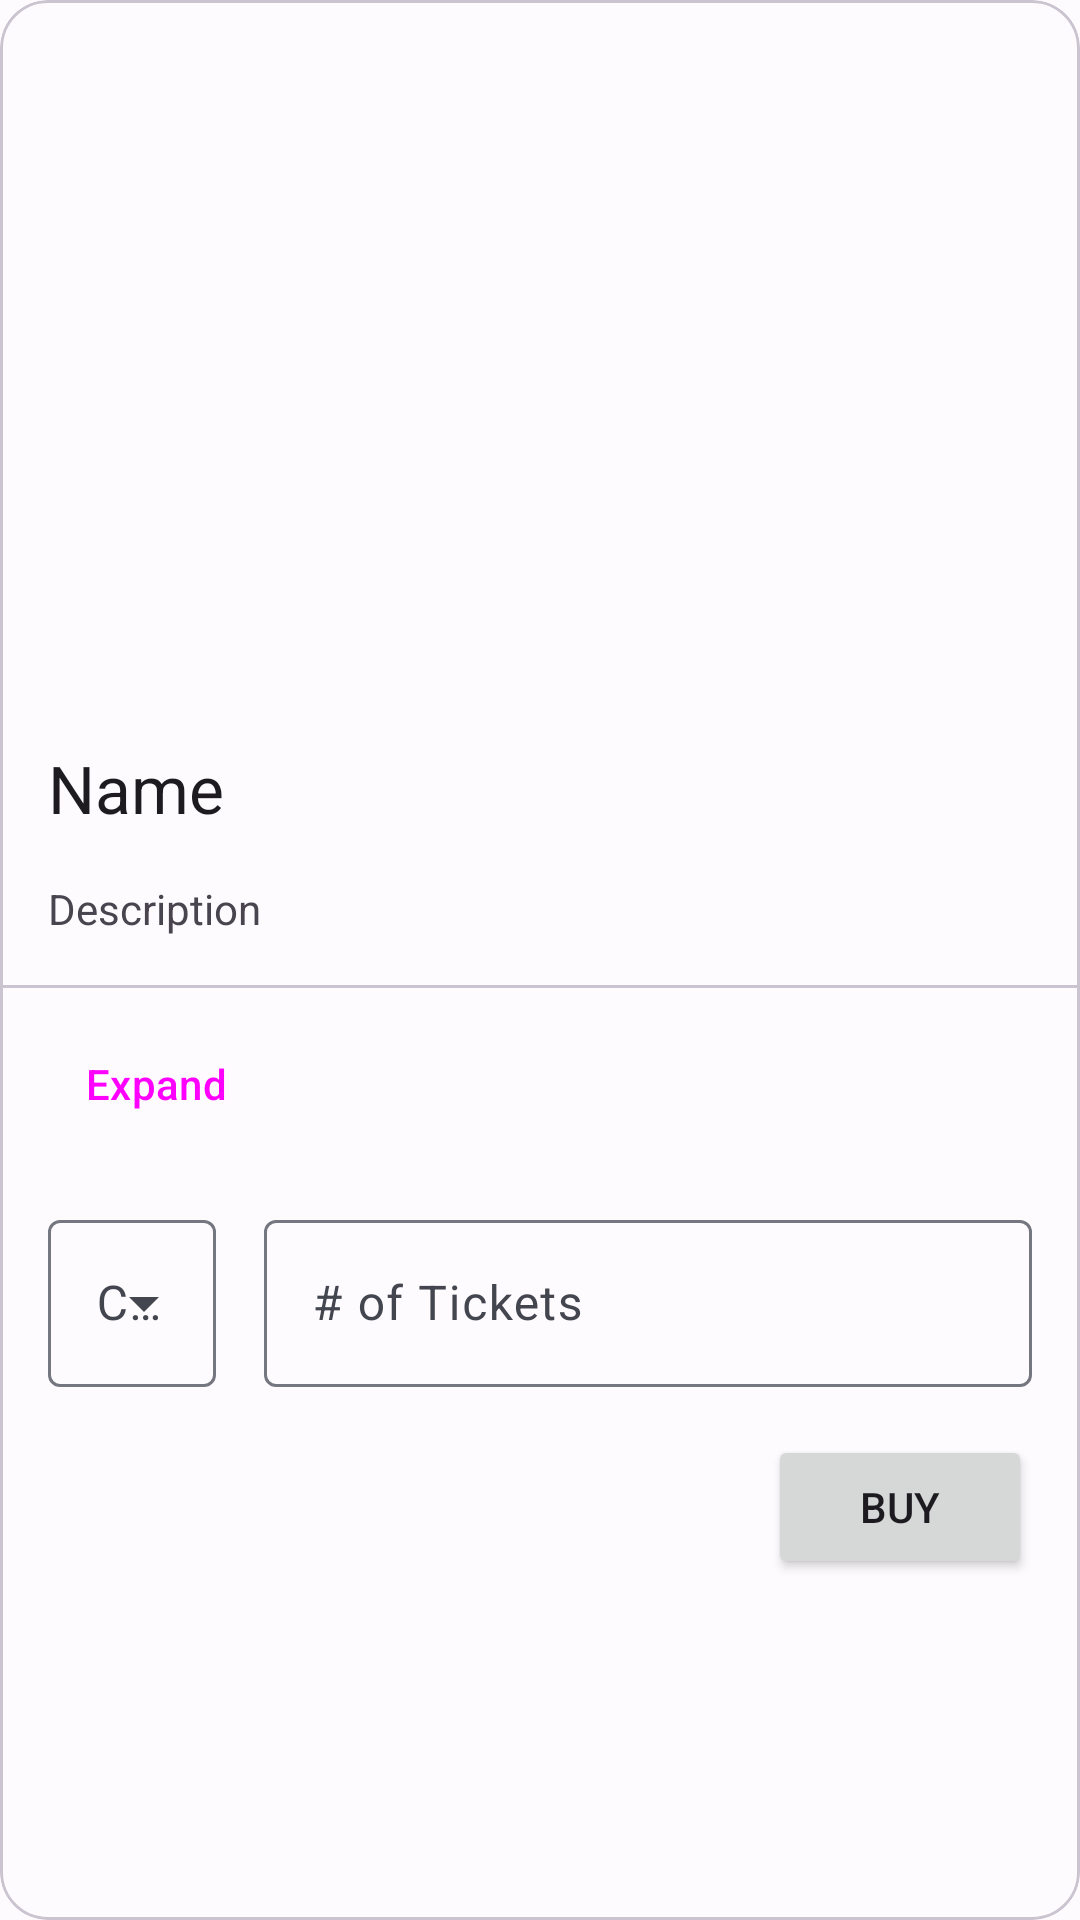

Here is an Android app screen rendered from its layout file. Give the layout XML and the strings, colors and styles it references.
<!-- AndroidManifest.xml: application theme Theme.TicketsMobile -->
<!-- res/layout/event_item.xml -->
<?xml version="1.0" encoding="utf-8"?>
<com.google.android.material.card.MaterialCardView xmlns:android="http://schemas.android.com/apk/res/android"
    xmlns:app="http://schemas.android.com/apk/res-auto"
    xmlns:tools="http://schemas.android.com/tools"
    android:layout_width="match_parent"
    android:layout_height="wrap_content"
    android:layout_margin="16dp"
    app:cardCornerRadius="16dp"
    app:cardPreventCornerOverlap="false"
    app:cardUseCompatPadding="false"
    android:id="@+id/cardViewItem">

    <androidx.constraintlayout.widget.ConstraintLayout
        android:layout_width="match_parent"
        android:layout_height="wrap_content">

        <com.google.android.material.imageview.ShapeableImageView
            android:id="@+id/eventCardImage"
            android:layout_width="match_parent"
            android:layout_height="0dp"
            android:contentDescription="@string/event_image_content_description"
            android:maxHeight="200dp"
            android:scaleType="centerCrop"
            android:src="@drawable/ec_official_logo"
            app:layout_constraintDimensionRatio="w,1:1.55"
            app:layout_constraintEnd_toEndOf="parent"
            app:layout_constraintHorizontal_bias="0.0"
            app:layout_constraintStart_toStartOf="parent"
            app:layout_constraintTop_toTopOf="parent"
            app:shapeAppearanceOverlay="@style/ShapeAppearanceOverlay.App.Corner" />

        <TextView
            android:id="@+id/eventCardName"
            android:layout_width="wrap_content"
            android:layout_height="wrap_content"
            android:layout_marginStart="16dp"
            android:layout_marginTop="16dp"
            android:text="Name"
            android:textAppearance="@style/TextAppearance.AppCompat.Large"
            app:layout_constraintStart_toStartOf="parent"
            app:layout_constraintTop_toBottomOf="@+id/eventCardImage" />

        <TextView
            android:id="@+id/eventCardDescription"
            android:layout_width="0dp"
            android:layout_height="wrap_content"
            android:layout_marginStart="16dp"
            android:layout_marginTop="16dp"
            android:layout_marginEnd="16dp"
            android:layout_marginBottom="16dp"
            android:text="Description"
            android:textAppearance="@style/TextAppearance.AppCompat.Small"
            app:layout_constraintBottom_toBottomOf="parent"
            app:layout_constraintEnd_toEndOf="parent"
            app:layout_constraintHorizontal_bias="0.0"
            app:layout_constraintStart_toStartOf="parent"
            app:layout_constraintTop_toBottomOf="@+id/eventCardName"
            app:layout_constraintVertical_bias="0.0" />

        <com.google.android.material.divider.MaterialDivider
            android:id="@+id/materialDivider"
            android:layout_width="0dp"
            android:layout_height="wrap_content"
            android:layout_marginTop="16dp"

            app:layout_constraintEnd_toEndOf="parent"
            app:layout_constraintStart_toStartOf="parent"
            app:layout_constraintTop_toBottomOf="@+id/eventCardDescription" />

        <Button
            android:id="@+id/expandButton"
            style="@style/Widget.Material3.Button.TextButton"
            android:layout_width="wrap_content"
            android:layout_height="wrap_content"
            android:layout_marginStart="8dp"
            android:layout_marginTop="8dp"
            android:layout_marginBottom="8dp"
            android:text="@string/expand_btn_text"
            app:layout_constraintBottom_toBottomOf="parent"
            app:layout_constraintStart_toStartOf="parent"
            app:layout_constraintTop_toBottomOf="@+id/materialDivider"
            app:layout_constraintVertical_bias="0.0" />

        <androidx.constraintlayout.widget.ConstraintLayout
            android:id="@+id/buyLayout"
            android:layout_width="0dp"
            android:layout_height="wrap_content"
            app:layout_constraintBottom_toBottomOf="parent"
            app:layout_constraintEnd_toEndOf="parent"
            app:layout_constraintHorizontal_bias="0.0"
            app:layout_constraintStart_toStartOf="parent"
            app:layout_constraintTop_toBottomOf="@id/expandButton"
            app:layout_constraintVertical_bias="0.0">

            <com.google.android.material.textfield.TextInputLayout
                android:id="@+id/ticketCategoryField"
                style="@style/Widget.Material3.TextInputLayout.OutlinedBox.ExposedDropdownMenu"
                android:layout_width="wrap_content"
                android:layout_height="wrap_content"
                android:layout_marginStart="16dp"
                android:layout_marginTop="16dp"
                android:hint="@string/category_dropdown"
                app:layout_constraintStart_toStartOf="@id/buyLayout"
                app:layout_constraintTop_toTopOf="@id/buyLayout">

                <AutoCompleteTextView
                    android:id="@+id/ticketCategoriesTextView"
                    android:layout_width="match_parent"
                    android:layout_height="wrap_content"
                    android:inputType="none"
                    app:simpleItems="@array/simple_items" />

            </com.google.android.material.textfield.TextInputLayout>

            <com.google.android.material.textfield.TextInputLayout
                android:id="@+id/numberTicketsField"
                android:layout_width="0dp"
                android:layout_height="wrap_content"
                android:layout_marginStart="16dp"
                android:layout_marginTop="16dp"
                android:layout_marginEnd="16dp"
                android:hint="@string/num_of_tickets_hint"
                app:layout_constraintEnd_toEndOf="parent"
                app:layout_constraintStart_toEndOf="@+id/ticketCategoryField"
                app:layout_constraintTop_toTopOf="@id/buyLayout">

                <com.google.android.material.textfield.TextInputEditText
                    android:layout_width="match_parent"
                    android:layout_height="wrap_content"
                    android:inputType="number"
                    android:imeOptions="actionDone"/>

            </com.google.android.material.textfield.TextInputLayout>

            <Button
                android:id="@+id/buyButton"
                android:layout_width="wrap_content"
                android:layout_height="wrap_content"
                android:layout_marginTop="16dp"
                android:layout_marginEnd="16dp"
                android:layout_marginBottom="16dp"
                android:text="@string/buy_btn_text"
                app:layout_constraintBottom_toBottomOf="parent"
                app:layout_constraintEnd_toEndOf="parent"
                app:layout_constraintTop_toBottomOf="@+id/numberTicketsField"
                app:layout_constraintVertical_bias="0.0" />

        </androidx.constraintlayout.widget.ConstraintLayout>

    </androidx.constraintlayout.widget.ConstraintLayout>
</com.google.android.material.card.MaterialCardView>
<!-- resources referenced by this layout -->
<resources>
  <string-array name="simple_items">
          <item>Standard</item>
          <item>VIP</item>
      </string-array>
  <string name="buy_btn_text">Buy</string>
  <string name="category_dropdown">Category</string>
  <string name="event_image_content_description">Event Image</string>
  <string name="expand_btn_text">Expand</string>
  <string name="num_of_tickets_hint"># of Tickets</string>
  <style name="ShapeAppearanceOverlay.App.Corner" parent="">
          <item name="cornerFamily">rounded</item>
          <item name="cornerSize">16dp</item>
      </style>
  <style name="Theme.TicketsMobile" parent="Base.Theme.TicketsMobile" />
  <color name="md_theme_light_primary">#0058C8</color>
  <color name="md_theme_light_onPrimary">#FFFFFF</color>
  <color name="md_theme_light_primaryContainer">#D9E2FF</color>
  <color name="md_theme_light_onPrimaryContainer">#001944</color>
  <color name="md_theme_light_secondary">#006782</color>
  <color name="md_theme_light_onSecondary">#FFFFFF</color>
  <color name="md_theme_light_secondaryContainer">#BBE9FF</color>
  <color name="md_theme_light_onSecondaryContainer">#001F29</color>
  <color name="md_theme_light_tertiary">#196C31</color>
  <color name="md_theme_light_onTertiary">#FFFFFF</color>
  <color name="md_theme_light_tertiaryContainer">#A3F6AB</color>
  <color name="md_theme_light_onTertiaryContainer">#002108</color>
  <color name="md_theme_light_error">#BA1A1A</color>
  <color name="md_theme_light_errorContainer">#FFDAD6</color>
  <color name="md_theme_light_onError">#FFFFFF</color>
  <color name="md_theme_light_onErrorContainer">#410002</color>
  <color name="md_theme_light_background">#FEFBFF</color>
  <color name="md_theme_light_onBackground">#1B1B1F</color>
  <color name="md_theme_light_surface">#FEFBFF</color>
  <color name="md_theme_light_onSurface">#1B1B1F</color>
  <color name="md_theme_light_surfaceVariant">#E1E2EC</color>
  <color name="md_theme_light_onSurfaceVariant">#44464F</color>
  <color name="md_theme_light_outline">#757780</color>
  <color name="md_theme_light_inverseOnSurface">#F2F0F4</color>
  <color name="md_theme_light_inverseSurface">#303034</color>
  <color name="md_theme_light_inversePrimary">#AFC6FF</color>
</resources>
